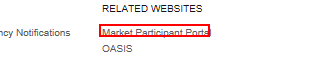
Task: Automation to Download CIRA Files automatically
Workflow: EPM_TMO_CIRA_RA_and_POSO_report_download_v3_5

Step 1 [then]: click on the link 'Market Participant Portal'

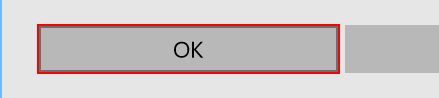
Step 2: click on 'push button  OK' in window 'Windows Security' (iexplore.exe)

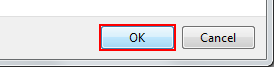
Step 3 [then]: click on the button in window 'Windows Security' (iexplore.exe)

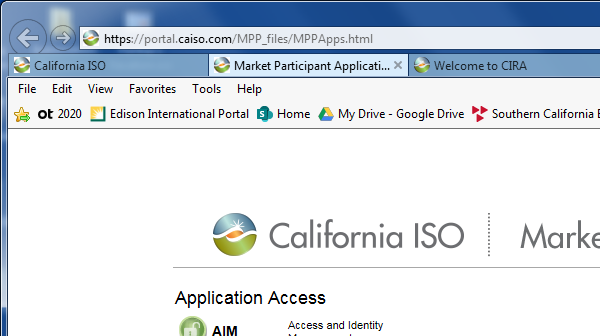
Step 4 [then]: Attach Window 'iexplore.exe Market' on the element in window 'Market Participant Applications - Internet Explorer' (iexplore.exe)

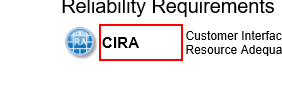
Step 5 [then]: click on the table cell 'ciratitle' in window 'Market Participant Applications'

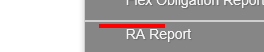
Step 6 [then]: click on the tbody

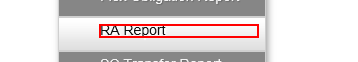
Step 7 [then]: click on the table cell in window 'Welcome to CIRA'

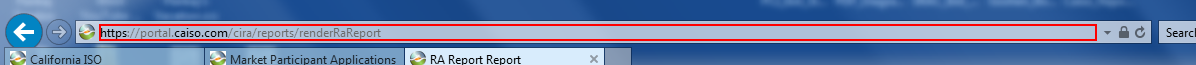
Step 8: type a value into the element in window 'RA Report Report - Internet Explorer' (iexplore.exe)

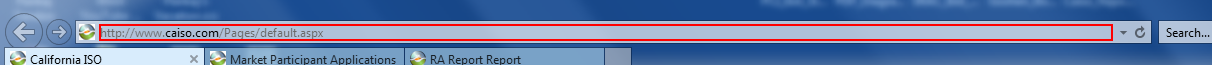
Step 9: type a value into the element in window 'California ISO - Internet Explorer' (iexplore.exe)

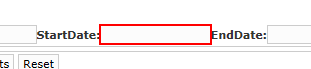
Step 10: type [strFormattedDate] into the text box in window 'RA Report Report'

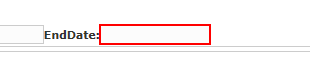
Step 11: type [strFormattedEndDate] into the text box in window 'RA Report Report'

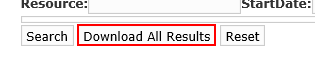
Step 12: click on the text box in window 'RA Report Report'

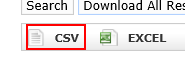
Step 13: click on the link in window 'RA Report Report'

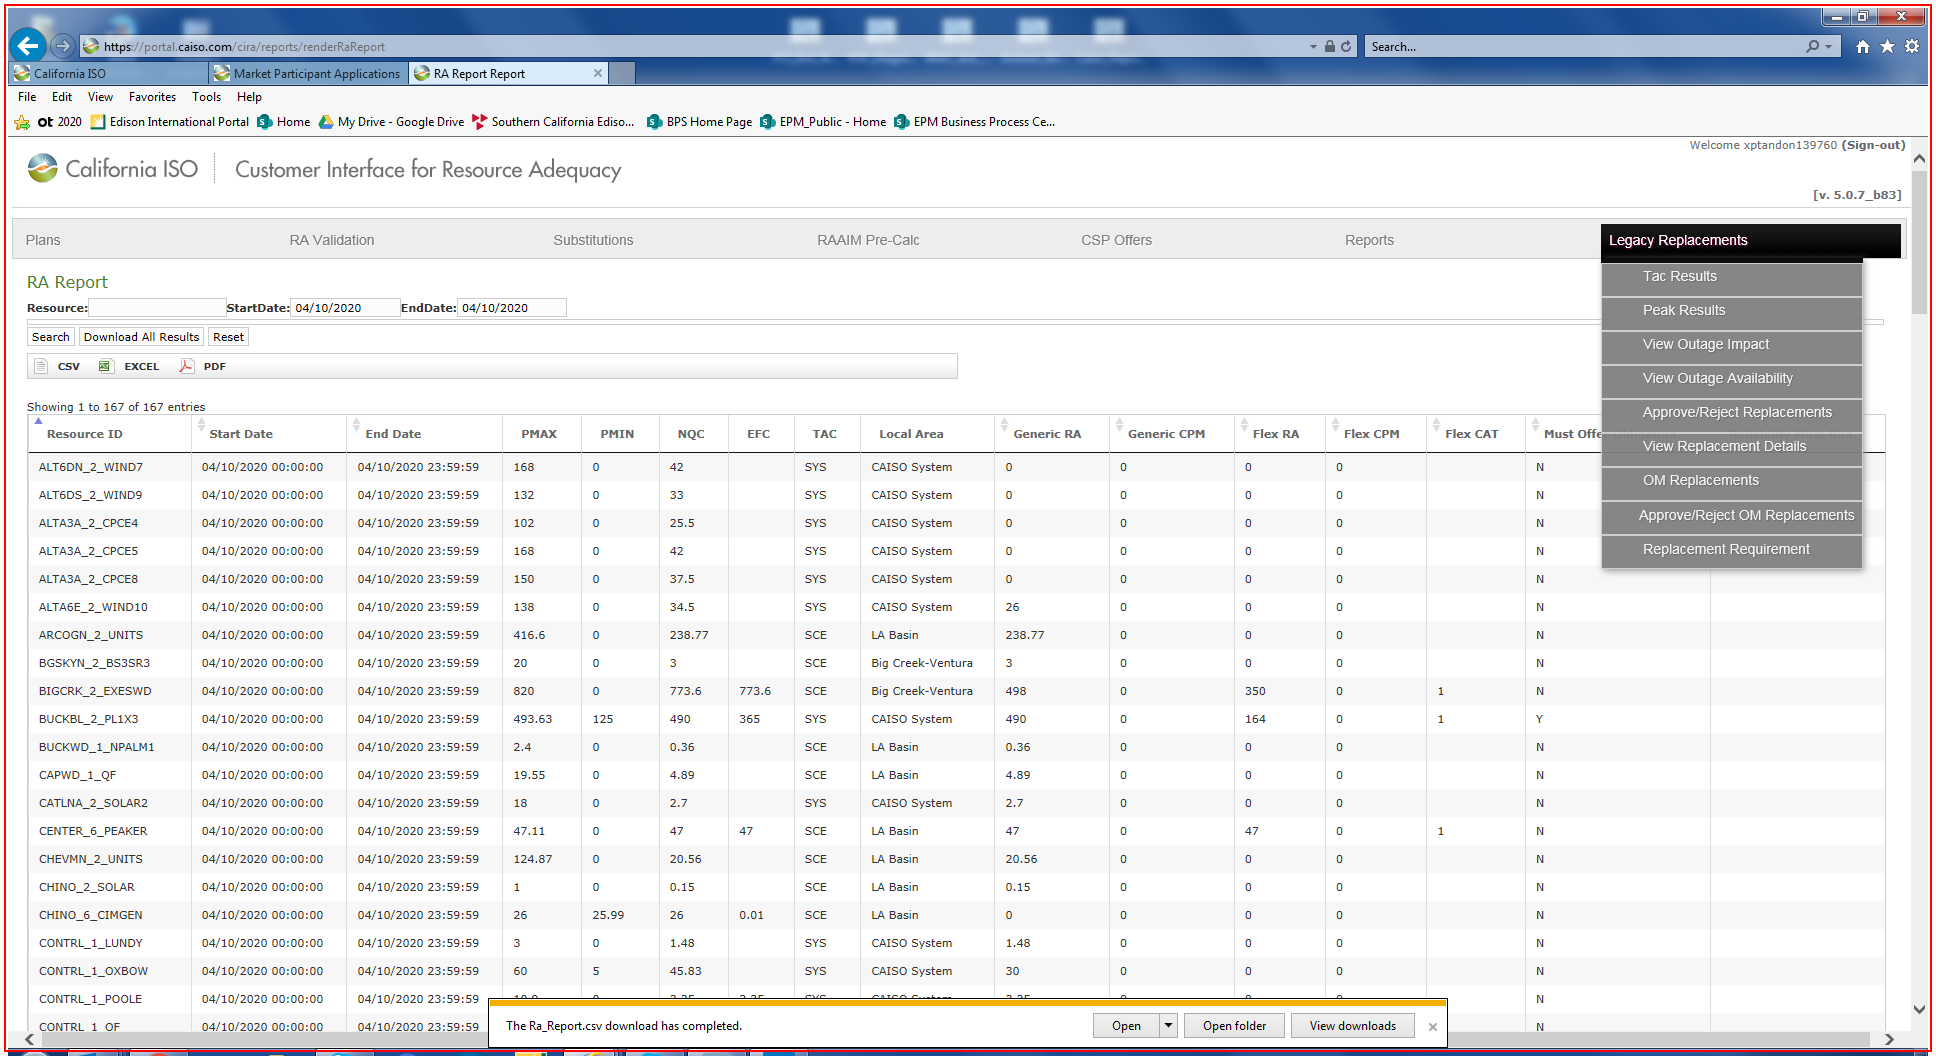
Step 14: Close Application 'iexplore.exe RA'

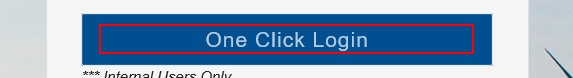
Step 15 [then]: click on the element 'One Click Login'

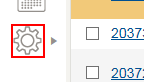
Step 16: hover over the element

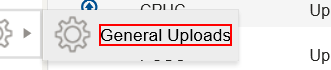
Step 17: click on the element 'Generic File Uploads'

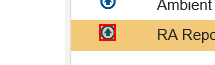
Step 18: click on the text

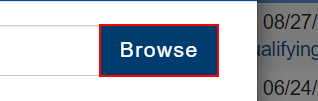
Step 19: click on the button 'Browse'

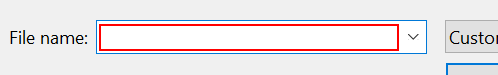
Step 20: Set Focus 'Edit' in window 'Open' (chrome.exe)

Step 21: Set Text 'Edit' in window 'Open' (chrome.exe) (same screen as step 20)

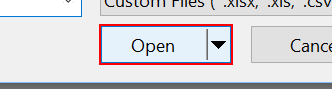
Step 22: click in window 'Open' (chrome.exe)

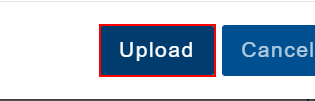
Step 23: click on the button 'Upload'

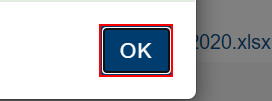
Step 24: click on the button

Step 25 [then]: click on the link 'Market Participant Portal' (same screen as step 1)

Step 26: click on 'push button  OK' in window 'Windows Security' (iexplore.exe) (same screen as step 2)

Step 27 [then]: click on the button in window 'Windows Security' (iexplore.exe) (same screen as step 3)

Step 28 [then]: Attach Window 'iexplore.exe Market' on the element in window 'Market Participant Applications - Internet Explorer' (iexplore.exe) (same screen as step 4)

Step 29 [then]: click on the table cell 'ciratitle' in window 'Market Participant Applications' (same screen as step 5)

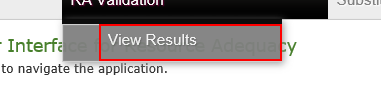
Step 30: hover over the table cell in window 'Welcome to CIRA'

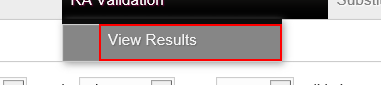
Step 31: click on the table cell in window 'Welcome to CIRA'

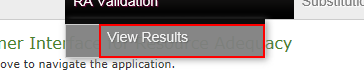
Step 32 [then]: click on the table cell in window 'Welcome to CIRA'

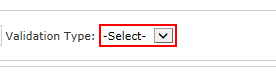
Step 33 [then]: select "POSO" in the drop-down in window 'Validation View'

Step 34: click on the table cell in window 'Validation View' (no picture)

Step 35: click on the image in window 'Validation View' (no picture)

Step 36: click on the text box in window 'POSO Assignment Details Report' (no picture)

Step 37: click on the link in window 'POSO Assignment Details Report' (no picture)

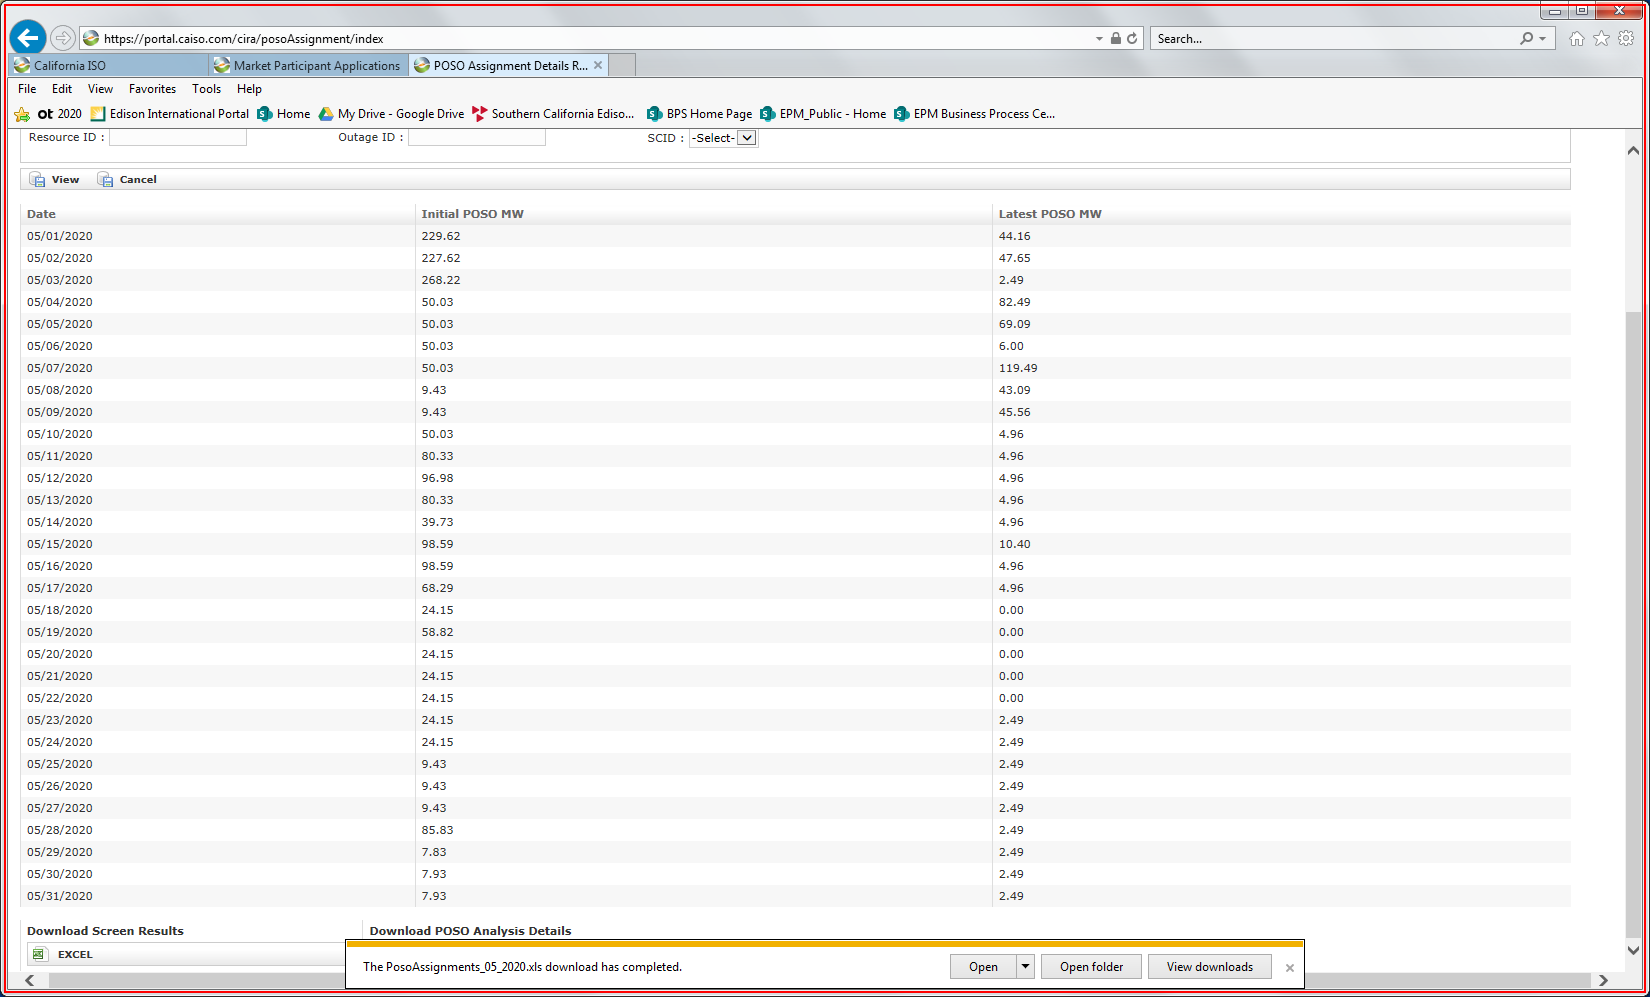
Step 38: Close Application 'iexplore.exe POSO'